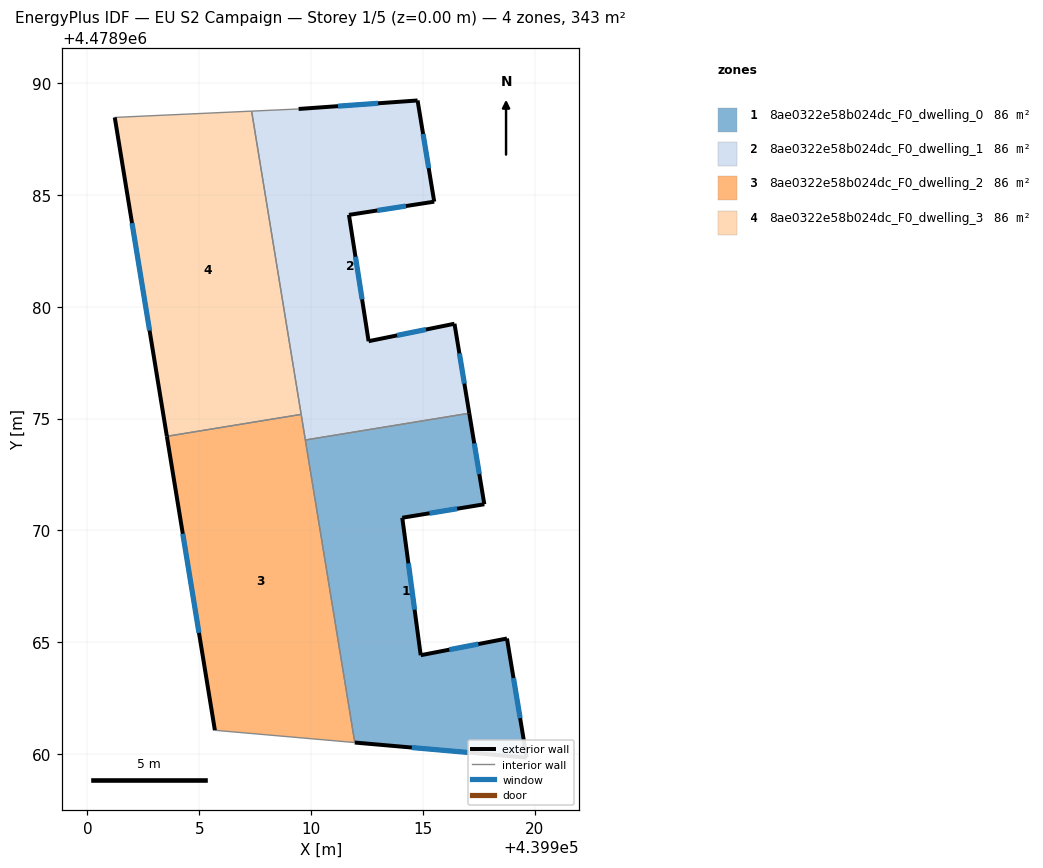
=== STOREY PLAN SPEC (per zone: floor XY polygon, exterior-wall plan segments, windows/doors) ===
zone 1: 8ae0322e58b024dc_F0_dwelling_0  (85.7 m²)
  floor: (439917.07, 4478975.24) (439917.74, 4478971.17) (439914.08, 4478970.57) (439914.90, 4478964.42) (439918.76, 4478965.17) (439919.64, 4478959.84) (439911.95, 4478960.52) (439909.74, 4478974.04)
  exterior wall: (439918.76, 4478965.17) – (439914.90, 4478964.42)  [3.9 m]
    window: (439917.48, 4478964.92) – (439916.18, 4478964.67)  [1.3 m²]
  exterior wall: (439919.64, 4478959.84) – (439918.76, 4478965.17)  [5.4 m]
    window: (439919.34, 4478961.61) – (439919.05, 4478963.40)  [1.8 m²]
  exterior wall: (439911.95, 4478960.52) – (439919.64, 4478959.84)  [7.7 m]
    window: (439914.50, 4478960.29) – (439917.09, 4478960.07)  [2.6 m²]
  exterior wall: (439917.74, 4478971.17) – (439917.07, 4478975.24)  [4.1 m]
    window: (439917.52, 4478972.52) – (439917.29, 4478973.89)  [1.4 m²]
  exterior wall: (439914.08, 4478970.57) – (439917.74, 4478971.17)  [3.7 m]
    window: (439915.29, 4478970.77) – (439916.53, 4478970.97)  [1.3 m²]
  exterior wall: (439914.90, 4478964.42) – (439914.08, 4478970.57)  [6.2 m]
    window: (439914.63, 4478966.46) – (439914.35, 4478968.53)  [2.1 m²]
  interior walls: 2
zone 2: 8ae0322e58b024dc_F0_dwelling_1  (85.7 m²)
  floor: (439914.76, 4478989.22) (439915.50, 4478984.70) (439911.69, 4478984.11) (439912.57, 4478978.46) (439916.41, 4478979.24) (439917.07, 4478975.24) (439909.74, 4478974.04) (439907.34, 4478988.75) (439909.44, 4478988.84)
  exterior wall: (439912.57, 4478978.46) – (439911.69, 4478984.11)  [5.7 m]
    window: (439912.28, 4478980.33) – (439911.98, 4478982.24)  [1.9 m²]
  exterior wall: (439916.41, 4478979.24) – (439912.57, 4478978.46)  [3.9 m]
    window: (439915.14, 4478978.98) – (439913.84, 4478978.72)  [1.3 m²]
  exterior wall: (439917.07, 4478975.24) – (439916.41, 4478979.24)  [4.1 m]
    window: (439916.85, 4478976.57) – (439916.63, 4478977.91)  [1.4 m²]
  exterior wall: (439914.76, 4478989.22) – (439909.44, 4478988.84)  [5.3 m]
    window: (439913.00, 4478989.10) – (439911.20, 4478988.97)  [1.8 m²]
  exterior wall: (439915.50, 4478984.70) – (439914.76, 4478989.22)  [4.6 m]
    window: (439915.26, 4478986.20) – (439915.01, 4478987.72)  [1.6 m²]
  exterior wall: (439911.69, 4478984.11) – (439915.50, 4478984.70)  [3.9 m]
    window: (439912.96, 4478984.30) – (439914.24, 4478984.50)  [1.3 m²]
  interior walls: 4
zone 3: 8ae0322e58b024dc_F0_dwelling_2  (85.7 m²)
  floor: (439909.56, 4478975.19) (439911.95, 4478960.52) (439905.70, 4478961.07) (439903.55, 4478974.21)
  exterior wall: (439903.55, 4478974.21) – (439905.70, 4478961.07)  [13.3 m]
    window: (439904.26, 4478969.85) – (439904.99, 4478965.42)  [4.5 m²]
  interior walls: 4
zone 4: 8ae0322e58b024dc_F0_dwelling_3  (85.7 m²)
  floor: (439907.34, 4478988.75) (439909.56, 4478975.19) (439903.55, 4478974.21) (439901.22, 4478988.46)
  exterior wall: (439901.22, 4478988.46) – (439903.55, 4478974.21)  [14.4 m]
    window: (439901.99, 4478983.74) – (439902.78, 4478978.93)  [4.9 m²]
  interior walls: 3

=== DERIVED (storey summary) ===
Building: EU S2 Campaign
Storey: 1 of 5  (floor level z = 0.00 m)
Storey gross floor area: 342.9 m²
Zones on this storey: 4
  - 8ae0322e58b024dc_F0_dwelling_0: floor 85.7 m²; exterior wall 31.1 m (93.2 m²); 6 window(s) 10.6 m²; WWR 11.4%
  - 8ae0322e58b024dc_F0_dwelling_1: floor 85.7 m²; exterior wall 27.5 m (82.4 m²); 6 window(s) 9.4 m²; WWR 11.4%
  - 8ae0322e58b024dc_F0_dwelling_2: floor 85.7 m²; exterior wall 13.3 m (39.9 m²); 1 window(s) 4.5 m²; WWR 11.4%
  - 8ae0322e58b024dc_F0_dwelling_3: floor 85.7 m²; exterior wall 14.4 m (43.3 m²); 1 window(s) 4.9 m²; WWR 11.4%
Zone adjacency (shared interzone walls):
  - 8ae0322e58b024dc_F0_dwelling_0 ↔ 8ae0322e58b024dc_F0_dwelling_1
  - 8ae0322e58b024dc_F0_dwelling_0 ↔ 8ae0322e58b024dc_F0_dwelling_2
  - 8ae0322e58b024dc_F0_dwelling_1 ↔ 8ae0322e58b024dc_F0_dwelling_2
  - 8ae0322e58b024dc_F0_dwelling_1 ↔ 8ae0322e58b024dc_F0_dwelling_3
  - 8ae0322e58b024dc_F0_dwelling_2 ↔ 8ae0322e58b024dc_F0_dwelling_3